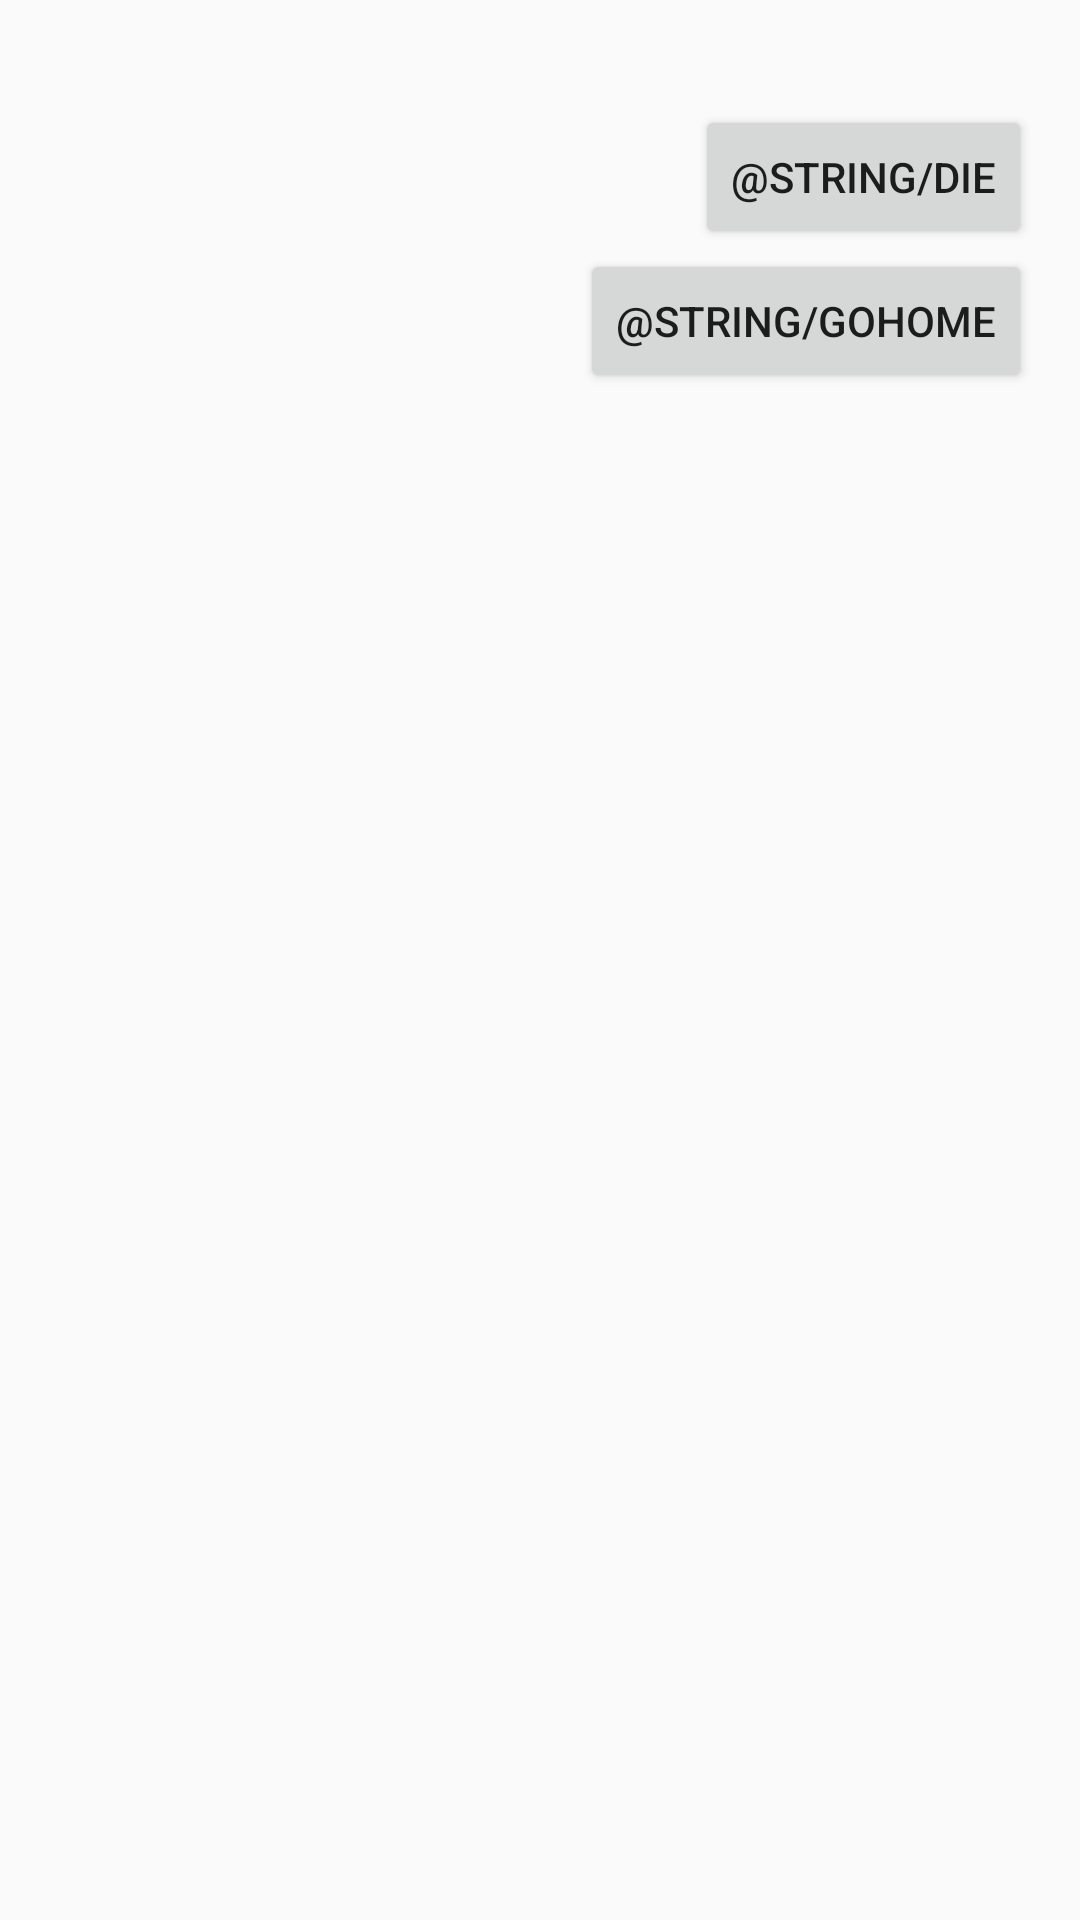

Reconstruct the res/layout file that produces this screen, plus the resources it refers to.
<!-- AndroidManifest.xml: application theme AppTheme -->
<!-- res/layout/activity_second.xml -->
<RelativeLayout xmlns:android="http://schemas.android.com/apk/res/android"
    xmlns:tools="http://schemas.android.com/tools" android:layout_width="match_parent"
    android:layout_height="match_parent" android:paddingLeft="@dimen/activity_horizontal_margin"
    android:paddingRight="@dimen/activity_horizontal_margin"
    android:paddingTop="@dimen/activity_vertical_margin"
    android:paddingBottom="@dimen/activity_vertical_margin"
    tools:context="com.example.mirko.tutorial1.SecondActivity">

    <TextView android:id="@+id/secondActivityText" android:layout_width="wrap_content"
        android:layout_height="wrap_content" />
    <Button
        android:id="@+id/dieButton"
        android:onClick="onClickDie" android:text="@string/die"
        android:layout_width="wrap_content" android:layout_height="wrap_content"
        android:layout_alignParentRight="true"
        android:layout_alignParentEnd="true"
        android:layout_below="@id/secondActivityText"/>

    <Button android:onClick="onGoHome" android:text="@string/goHome"
        android:layout_width="wrap_content" android:layout_height="wrap_content"
        android:layout_alignParentRight="true"
        android:layout_alignParentEnd="true"
        android:layout_below="@id/dieButton"/>
</RelativeLayout>
<!-- resources referenced by this layout -->
<resources>
  <dimen name="activity_horizontal_margin">16dp</dimen>
  <dimen name="activity_vertical_margin">16dp</dimen>
  <style name="AppTheme" parent="Theme.AppCompat.Light.DarkActionBar">
          <item name="android:windowTitleBackgroundStyle">@style/WindowTitleBackground</item>
          <item name="android:windowTitleStyle">@style/WindowTitle</item>
      </style>
  <style name="WindowTitleBackground">
          <item name="android:background">#64B5F6</item>
      </style>
  <style name="WindowTitle">
          <item name="android:textColor">#0D47A1</item>
      </style>
</resources>
